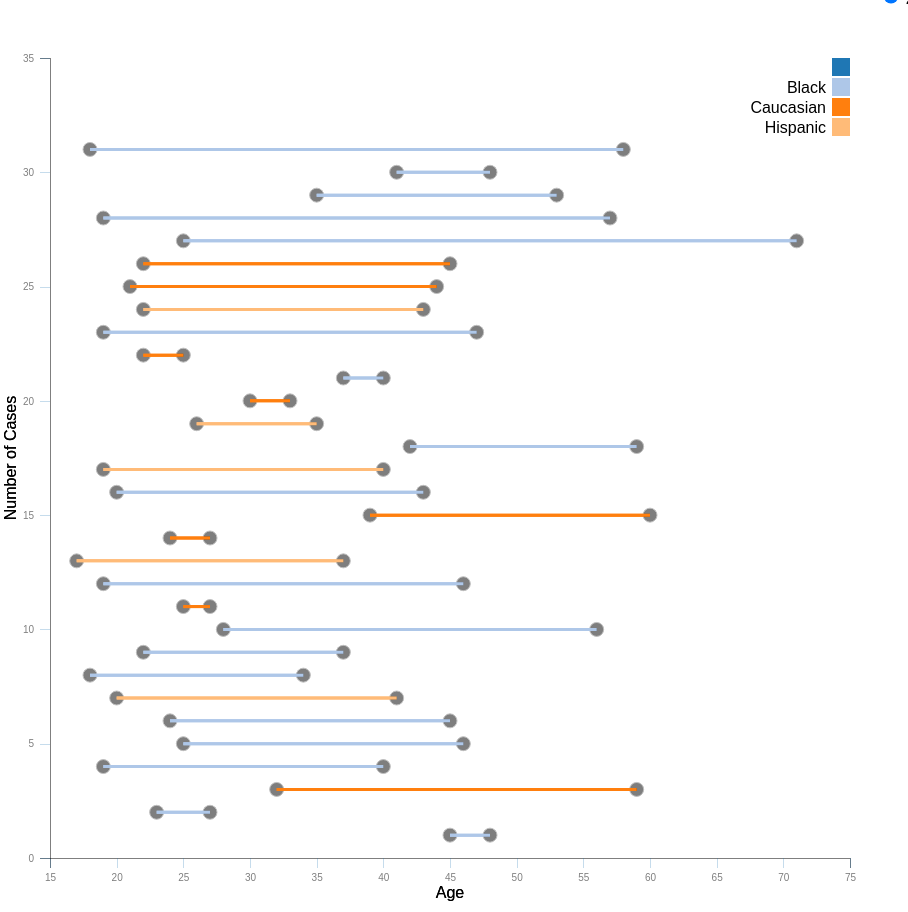
D3 v4 page, settled after 480 driven frames (8 s of simulated time); the page loaded 11 data file(s).


// ── myVis.js
var margin = {top: 50, right: 50, bottom: 50, left: 50},
    width = 900 - margin.left - margin.right,
    height = 900- margin.top - margin.bottom;

var data = {};

var x_scale = d3.scaleLinear()
    .range([0, width]);


var y_scale=d3.scaleLinear()
    .range([height, 0]);

//source:http://bl.ocks.org/Ctuauden/52d057254665400f561ef73cb6e5841a
var color = d3.scaleOrdinal(d3.schemeCategory20);

var y_axis = d3.axisLeft(y_scale).tickSize(10).tickPadding(6);
var x_axis = d3.axisBottom(x_scale).tickSize(10).tickPadding(6);

var svg = d3.select("#myVis").append("svg")
    .attr("width", width + margin.left + margin.right)
    .attr("height", height + margin.top + margin.bottom)
    .append("g")
    .attr("transform", "translate(" + margin.left + "," + margin.top + ")");

var tooltip = d3.select("#tooltip");

//source: https://bl.ocks.org/martinjc/f2241a09bd18caad10fc7249ca5d7816
function draw(year) {


    var myData = data[year];

    var t = d3.transition()
        .duration(1000);

    //initialise graph
    init(myData);


    //filter data based on gender
    var selectGender = d3.select('#gender');

    selectGender.on('change', function () {

        var gender = this.value;

        var dataNested1 = d3.nest()
            .key(function (d) { return d.Sex; })
            .entries(myData);

        var dataFiltered1 ;

        //console.log(this.value);
        dataFiltered1 = dataNested1.filter(function (d) { return d.key === gender });

        init(dataFiltered1[0].values);
        $(this).val('');

    });

    //filter data based on crime
    var selectCrime = d3.select('#crime');

    selectCrime.on('change', function () {

        var crime = this.value;

        var dataNested2 = d3.nest()
            .key(function (d) { return d.Crime; })
            .entries(myData);

        var dataFiltered2 ;

        //console.log(this.value);

        dataFiltered2 = dataNested2.filter(function (d) { return d.key === crime });

        init(dataFiltered2[0].values);
        $(this).val('');

    });


    //draw initial graph
    function init(csv_data) {


        //remove the previous elements
        svg.selectAll("g").remove();


        var seriesNames = d3.keys(csv_data[0])
            .filter(function(d) {
                if (d !== "Race" && d !== "Sex" && d !== "State" && d !== "Crime" && d !== "Convicted" && d !== "Exonerated" && d !== "Sentence" && d !== "Lost" && d !== "id") {
                    return d;
                }
            })
            .sort();

        //console.log(seriesNames);

        // Map the data to an array of arrays
        let series = seriesNames.map(function(series) {
            return csv_data.map(function(d) {

                return {y: +d.id, x: +d[series]};

            });
        });

        y_scale.domain(d3.extent(d3.merge(series), function(d) { return d.y; })).nice();

        x_scale.domain(d3.extent(d3.merge(series), function(d) { return d.x; })).nice();

        // Add the x-axis.
        svg.append("g")
            .attr("class", "x axis")
            .attr("transform", "translate(0," + height + ")")
            .text('age of exoneration')
            .call(x_axis);

        // text label for the x axis
        svg.append("text")
            .attr("transform",
                "translate(" + (width/2) + " ," +
                (height + margin.top-10) + ")")
            .style("text-anchor", "middle")
            .text("Age");

        // Add the y-axis.
        svg.append("g")
            .transition(t)
            .attr("class", "y axis")
            .call(y_axis)

        // text label for the y axis
        svg.append("text")
            .attr("transform", "rotate(-90)")
            .attr("y", 0 - margin.left)
            .attr("x",0 - (height / 2))
            .attr("dy", "1em")
            .style("text-anchor", "middle")
            .text("Number of Cases");

        // Add points
         svg.selectAll(".series")
            .data(series)
            .enter()
            .append("g")
            .attr("class", "series")
            .selectAll(".point")
            .data(function(d) { return d; })
            .enter().append("circle")
            .transition(t)
            .attr("class", "point")
            .attr("r", 7)
            .attr("cx", function(d) { return x_scale(d.x); })
            .attr("cy", function(d) { return y_scale(d.y); });


         //Add line between two points
        svg.selectAll(".series")
            .append("g")
            .selectAll("line").data(csv_data)
            .enter().append("line")
            .transition(t)
            .attr("x1", function(d){ return x_scale(d.Age1); })
            .attr("y1", function(d){ return y_scale(d.id); })
            .attr("x2", function(d){ return x_scale(d.Age2);})
            .attr("y2", function(d){ return y_scale(d.id); })
            .attr("stroke-width", 3);

        //Add tooltip
        svg.selectAll("line")
            .style("stroke", function(d) { return color(d.Race);})
            .on("mouseover", function(d) {
                tooltip
                    .transition()
                    .duration(500)
                    .style("left", d3.event.pageX - 50 + "px")
                    .style("top", d3.event.pageY - 70 + "px")
                    .style("display", "inline-block")
                    .text("Conviction Age:"+(d.Age1)+  ", " + "Exoneration Age:" + (d.Age2) +  ", " + "Years Lost:"+ (d.Lost));
            })
            .on("mouseout", function(d) {
                tooltip
                    .transition()
                    .duration(500)
                    .style("display", "none");
            });


        //Add legend
        var legend = svg
            .selectAll(".legend")
            .data(color.domain())
            .enter().append("g")
            .attr("class", "legend")
            .attr("transform", function(d, i) { return "translate(0," + i * 20 + ")"; });

        //Add onclick to legend. source: http://bl.ocks.org/Ctuauden/52d057254665400f561ef73cb6e5841a
        var clicked = "";

        legend.append("rect")
            .attr("x", width - 18)
            .attr("width", 18)
            .attr("height", 18)
            .style("fill", function(d) { return color(d); })
            .on("click",function(d){
                d3.selectAll("line").style("opacity",1)

                if (clicked !== d){
                    d3.selectAll("line")
                        .filter(function(e){
                            return e.Race !== d;
                        })
                        .style("opacity",0.1)
                    clicked = d
                }
                else{
                    clicked = ""
                }
            });

        legend.append("text")
            .attr("x", width - 24)
            .attr("y", 9)
            .attr("dy", ".35em")
            .style("text-anchor", "end")
            .text(function(d) { return d; });

    }

}

        d3.queue()
            .defer(d3.csv, 'data/data_2018.csv')
            .defer(d3.csv, 'data/data_2017.csv')
            .defer(d3.csv, 'data/data_2016.csv')
            .defer(d3.csv, 'data/data_2015.csv')
            .defer(d3.csv, 'data/data_2014.csv')
            .defer(d3.csv, 'data/data_2013.csv')
            .defer(d3.csv, 'data/data_2012.csv')
            .defer(d3.csv, 'data/data_2011.csv')
            .defer(d3.csv, 'data/data_2010.csv')
            .defer(d3.csv, 'data/data_2009.csv')
            .defer(d3.csv, 'data/data_2008.csv')
            .await(function(error, d2018, d2017, d2016, d2015, d2014, d2013, d2012, d2011, d2010, d2009, d2008) {
                data['2008'] = d2008;
                data['2009'] = d2009;
                data['2010'] = d2010;
                data['2011'] = d2011;
                data['2012'] = d2012;
                data['2013'] = d2013;
                data['2014'] = d2014;
                data['2015'] = d2015;
                data['2016'] = d2016;
                data['2017'] = d2017;
                data['2018'] = d2018;
                draw('2018');
            });

        var slider=d3.select('#year');
        slider.on('change', function(d) {
            console.log("updated");
            draw(this.value)


});







### data: data/data_2017.csv
?Age1, Race, Sex, State, Crime, Convicted, Exonerated, Sentence, Lost, Age2, id
19, Black, Male, Michigan, Murder, 1976, 2017, Life without parole, 41, 60, 1
31, Caucasian, Male, California, Murder, 1980, 2017, Life without parole, 37, 68, 2
16, Black, Male, Massachusetts, Murder, 1981, 2017, Life without parole, 36, 52, 3
28, Caucasian, Male, Massachusetts, Murder, 1981, 2017, Life without parole, 36, 64, 4
24, Hispanic, Male, Massachusetts, Murder, 1983, 2017, Life, 34, 58, 5
24, Black, Male, Pennsylvania, Child Sex Abuse, 1984, 2017, 23 1/2 to 47 years, 33, 57, 6
29, Black, Male, California, Murder, 1986, 2017, Life without parole, 31, 60, 7
17, Caucasian, Male, Massachusetts, Sexual Assault, 1987, 2017, Life, 30, 47, 8
16, Black, Male, New York, Sexual Assault, 1989, 2017, 19 to 57 years, 28, 44, 9
35, Black, Male, Kentucky, Murder, 1988, 2017, 70 years, 29, 64, 10
37, Black, Male, Illinois, Murder, 1990, 2017, Life without parole, 27, 64, 11
23, Caucasian, Male, Ohio, Sexual Assault, 1991, 2017, 22 to 56 years, 26, 49, 12
29, Black, Male, Michigan, Child Sex Abuse, 1989, 2017, 60 to 100 years, 28, 57, 13
27, Black, Male, Indiana, Sexual Assault, 1993, 2017, 36 years, 24, 51, 14
35, Caucasian, Male, California, Child Sex Abuse, 1993, 2017, 10 years, 24, 59, 15
18, Hispanic, Male, New York, Murder, 1991, 2017, 25 years to life, 26, 44, 16
22, Hispanic, Male, Illinois, Murder, 1995, 2017, Life without parole, 22, 44, 17
16, Black, Male, Pennsylvania, Murder, 1994, 2017, Life without parole, 23, 39, 18
44, Caucasian, Female, Texas, Murder, 1993, 2017, Unknown, 24, 68, 19
28, Caucasian, Male, Illinois, Sexual Assault, 1992, 2017, 26 years, 25, 53, 20
49, Caucasian, Male, Texas, Child Sex Abuse, 1992, 2017, 48 years, 25, 74, 21
41, Caucasian, Female, Texas, Child Sex Abuse, 1992, 2017, 48 years, 25, 66, 22
19, Black, Male, Illinois, Murder, 1994, 2017, 60 years, 23, 42, 23
25, Black, Male, Texas, Sexual Assault, 1992, 2017, 25 years, 25, 50, 24
35, Caucasian, Male, Indiana, Sexual Assault, 1992, 2017, 80 years, 25, 60, 25
25, Black, Male, Texas, Sexual Assault, 1992, 2017, 10 years, 25, 50, 26
19, Black, Male, Louisiana, Sexual Assault, 1996, 2017, Life without parole, 21, 40, 27
15, Black, Male, Illinois, Murder, 1995, 2017, 30 years, 22, 37, 28
25, Black, Male, Michigan, Murder, 1992, 2017, 30 to 60 years, 25, 50, 29
28, Caucasian, Male, Nevada, Murder, 1995, 2017, Life without parole, 22, 50, 30
14, Caucasian, Male, Illinois, Murder, 1996, 2017, Life without parole, 21, 35, 31
17, Black, Male, Illinois, Murder, 1995, 2017, Life without parole, 22, 39, 32
32, Caucasian, Male, New York, Fraud, 1997, 2017, Probation, 20, 52, 33
19, Hispanic, Male, Illinois, Murder, 1995, 2017, Life without parole, 22, 41, 34
18, Black, Male, Nevada, Murder, 1995, 2017, Life, 22, 40, 35
25, Black, Male, Illinois, Murder, 1997, 2017, Life without parole, 20, 45, 36
26, Black, Male, Illinois, Murder, 1997, 2017, Life without parole, 20, 46, 37
23, Hispanic, Male, Kentucky, Child Sex Abuse, 1996, 2017, 5 years, 21, 44, 38
37, Black, Male, Ohio, Murder, 1995, 2017, 15 years to life, 22, 59, 39
39, Caucasian, Male, Arizona, Manslaughter, 1996, 2017, 10 years and 6 months, 21, 60, 40
17, Black, Male, Kansas, Murder, 1994, 2017, Life, 23, 40, 41
17, Hispanic, Male, Illinois, Murder, 1995, 2017, Life without parole, 22, 39, 42
15, Black, Male, Illinois, Robbery, 1998, 2017, 20 years, 19, 34, 43
19, Black, Male, Illinois, Murder, 1998, 2017, Life without parole, 19, 38, 44
17, Black, Male, Illinois, Murder, 1998, 2017, 55 years, 19, 36, 45
46, Caucasian, Male, Wisconsin, Sexual Assault, 1995, 2017, 25 years, 22, 68, 46
16, Black, Male, Illinois, Murder, 1998, 2017, Life without parole, 19, 35, 47
21, Black, Male, New York, Murder, 1997, 2017, 25 to Life, 20, 41, 48
20, Hispanic, Male, California, Attempted Murder, 1997, 2017, Life, 20, 40, 49
29, Black, Male, Indiana, Robbery, 1997, 2017, 40 years, 20, 49, 50
32, Black, Male, New York, Murder, 2004, 2017, 50 years to life, 13, 45, 51
23, Black, Male, Michigan, Murder, 1997, 2017, 30 to 50 years, 20, 43, 52
25, Black, Male, New York, Murder, 1998, 2017, 25 years to life, 19, 44, 53
39, Caucasian, Male, Missouri, Sexual Assault, 2000, 2017, committed to mental hospital, 17, 56, 54
21, Caucasian, Male, Virginia, Sexual Assault, 1999, 2017, 8 1/2 years, 18, 39, 55
25, Hispanic, Male, Illinois, Murder, 2000, 2017, Life without parole, 17, 42, 56
23, Hispanic, Male, Illinois, Murder, 2000, 2017, Death, 17, 40, 57
34, Caucasian, Male, Michigan, Child Sex Abuse, 2007, 2017, 12 to 50 years, 10, 44, 58
23, Black, Male, Kansas, Robbery, 2001, 2017, 19 years, 16, 39, 59
26, Caucasian, Male, Massachusetts, Assault, 2002, 2017, 12 to 20 years, 15, 41, 60
... 80 more rows

### data: data/data_2015.csv
?Age1, Race, Sex, State, Crime, Convicted, Exonerated, Sentence, Lost, Age2, id
24, Caucasian, Male, Pennsylvania, Murder, 1982, 2015, Life without parole, 33, 57, 1
34, Black, Male, North Carolina, Murder, 1978, 2015, Life, 37, 71, 2
26, Caucasian, Female, Nevada, Murder, 1980, 2015, Life without parole, 35, 61, 3
14, Black, Male, Illinois, Murder, 1977, 2015, 50 to 100 years, 38, 52, 4
31, Caucasian, Male, California, Murder, 1980, 2015, Life without parole, 35, 66, 5
19, Caucasian, Male, Illinois, Murder, 1982, 2015, 55 years, 33, 52, 6
25, Hispanic, Male, New York, Murder, 1981, 2015, 25 years to life, 34, 59, 7
34, Black, Male, New York, Murder, 1981, 2015, 25 years to life, 34, 68, 8
30, Hispanic, Male, New York, Murder, 1981, 2015, 25 years to life, 34, 64, 9
19, Caucasian, Male, Massachusetts, Child Sex Abuse, 1983, 2015, 4 to 6 years, 32, 51, 10
18, Black, Male, Illinois, Murder, 1985, 2015, 20 years, 30, 48, 11
35, Black, Male, Illinois, Murder, 1984, 2015, 40 years, 31, 66, 12
17, Caucasian, Male, Illinois, Murder, 1987, 2015, Life without parole, 28, 45, 13
29, Black, Male, Alabama, Murder, 1986, 2015, Death, 29, 58, 14
22, Black, Male, New York, Burglary/Unlawful Entry, 1987, 2015, 1 1/2 to 4 years, 28, 50, 15
25, Caucasian, Male, Georgia, Murder, 1987, 2015, Death, 28, 53, 16
29, Caucasian, Male, Virginia, Sexual Assault, 1986, 2015, 35 years, 29, 58, 17
41, Caucasian, Male, Connecticut, Murder, 1992, 2015, Life without parole, 23, 64, 18
32, Caucasian, Male, Virginia, Murder, 1988, 2015, Life, 27, 59, 19
18, Black, Male, New York, Weapon Possession or Sale, 1991, 2015, 7.5 to 15 years, 24, 42, 20
27, Black, Male, North Carolina, Sexual Assault, 1988, 2015, Life, 27, 54, 21
23, Black, Male, New York, Murder, 1989, 2015, 20 years to life, 26, 49, 22
26, Caucasian, Male, Ohio, Murder, 1992, 2015, 15 to life, 23, 49, 23
54, Asian, Male, Pennsylvania, Murder, 1990, 2015, Life without parole, 25, 79, 24
25, Caucasian, Female, Arizona, Murder, 1990, 2015, Death, 25, 50, 25
25, Black, Male, Connecticut, Murder, 1995, 2015, 120 years, 20, 45, 26
20, Black, Male, Illinois, Murder, 1991, 2015, 60 years, 24, 44, 27
16, Black, Male, Michigan, Child Sex Abuse, 1992, 2015, 6 to 20 years, 23, 39, 28
25, Black, Male, New York, Murder, 1992, 2015, 25 years to life, 23, 48, 29
29, Hispanic, Male, New York, Murder, 1993, 2015, 25 years to Life, 22, 51, 30
23, Black, Male, New York, Kidnapping, 1993, 2015, 12.5 to 25 years, 22, 45, 31
23, Black, Male, New York, Kidnapping, 1993, 2015, 12.5 to 25 years, 22, 45, 32
17, Black, Male, District of Columbia, Murder, 1994, 2015, 36 years to life, 21, 38, 33
29, Black, Male, Illinois, Murder, 1996, 2015, 75 years, 19, 48, 34
24, Black, Male, Mississippi, Murder, 1996, 2015, Death, 19, 43, 35
18, Black, Male, District of Columbia, Murder, 1994, 2015, 36 yeasr to life, 21, 39, 36
20, Black, Male, Illinois, Murder, 1996, 2015, 25 years, 19, 39, 37
29, Caucasian, Male, Alabama, Murder, 1996, 2015, Life, 19, 48, 38
27, Hispanic, Male, Massachusetts, Murder, 1996, 2015, Life without parole, 19, 46, 39
20, Hispanic, Male, Illinois, Sexual Assault, 1995, 2015, 55 years, 20, 40, 40
26, Caucasian, Male, Oklahoma, Child Sex Abuse, 1997, 2015, Life, 18, 44, 41
25, Black, Male, Ohio, Assault, 1997, 2015, Probation, 18, 43, 42
18, Black, Male, California, Murder, 1998, 2015, Life without parole, 17, 35, 43
19, Native American, Male, Alaska, Murder, 1999, 2015, 60 years, 16, 35, 44
19, Native American, Male, Alaska, Murder, 1999, 2015, 33 years, 16, 35, 45
17, Native American, Male, Alaska, Murder, 1999, 2015, 38 years, 16, 33, 46
27, Caucasian, Male, Tennessee, Murder, 2002, 2015, 23 years, 13, 40, 47
29, Hispanic, Male, California, Sexual Assault, 1999, 2015, 55 years, 16, 45, 48
34, Hispanic, Male, Wisconsin, Child Sex Abuse, 1998, 2015, 20 years, 17, 51, 49
23, Caucasian, Male, Kansas, Murder, 2000, 2015, Life, 15, 38, 50
52, Caucasian, Male, Massachusetts, Sexual Assault, 2003, 2015, 12 to 16 years, 12, 64, 51
20, Native American, Male, Alaska, Murder, 1999, 2015, 40 years, 16, 36, 52
24, Caucasian, Male, Illinois, Murder, 2000, 2015, 46 years, 15, 39, 53
51, Caucasian, Male, Washington, Sex Offender Registration, 2000, 2015, 20 days, 15, 66, 54
18, Caucasian, Male, Washington, Murder, 2002, 2015, Life without parole, 13, 31, 55
41, Caucasian, Male, South Dakota, Manslaughter, 2001, 2015, 25 years, 14, 55, 56
35, Black, Male, North Carolina, Robbery, 2003, 2015, 3 years, 12, 47, 57
20, Black, Male, North Carolina, Murder, 2001, 2015, 12 years, 14, 34, 58
33, Caucasian, Male, California, Child Sex Abuse, 2001, 2015, 24 years, 14, 47, 59
16, Black, Male, North Carolina, Murder, 2002, 2015, 10 years, 13, 29, 60
... 105 more rows

### data: data/data_2016.csv
?Age1, Race, Sex, State, Crime, Convicted, Exonerated, Sentence, Lost, Age2, id
18, Caucasian, Male, Illinois, Murder, 2012, 2016, Life, 4, 22, 1
29, Black, Male, New York, Murder, 1964, 2016, 30 years to life, 52, 81, 2
26, Black, Male, New York, Murder, 1981, 2016, 18 to life, 35, 61, 3
26, Caucasian, Male, Virginia, Murder, 1983, 2016, Life, 33, 59, 4
22, Caucasian, Male, California, Murder, 1987, 2016, 26 years to life, 29, 51, 5
20, Black, Male, West Virginia, Sexual Assault, 1990, 2016, 33 years to life, 26, 46, 6
20, Black, Male, North Carolina, Murder, 1993, 2016, 20 years, 23, 43, 7
31, Black, Male, Colorado, Sexual Assault, 1988, 2016, 48 years, 28, 59, 8
27, Hispanic, Male, Puerto Rico, Murder, 1994, 2016, Life, 22, 49, 9
22, Black, Male, New Jersey, Sexual Assault, 1992, 2016, 8 years, 24, 46, 10
18, Hispanic, Male, Puerto Rico, Murder, 1994, 2016, Life, 22, 40, 11
20, Hispanic, Male, Puerto Rico, Murder, 1994, 2016, Life, 22, 42, 12
15, Caucasian, Male, North Carolina, Murder, 1989, 2016, Life, 27, 42, 13
22, Caucasian, Male, North Carolina, Sexual Assault, 1991, 2016, Life, 25, 47, 14
31, Caucasian, Male, Missouri, Child Sex Abuse, 1992, 2016, Probation, 24, 55, 15
26, Black, Male, Florida, Sexual Assault, 1989, 2016, Life, 27, 53, 16
37, Black, Male, Indiana, Sexual Assault, 1991, 2016, 65 years, 25, 62, 17
25, Black, Male, Florida, Child Sex Abuse, 1991, 2016, Life, 25, 50, 18
34, Black, Male, North Carolina, Child Sex Abuse, 1992, 2016, Life, 24, 58, 19
33, Black, Female, New York, Manslaughter, 1998, 2016, 5 to 15 years, 18, 51, 20
24, Black, Male, New York, Murder, 1992, 2016, 25 years to life, 24, 48, 21
29, Black, Male, North Carolina, Murder, 1995, 2016, 80 years, 21, 50, 22
35, Caucasian, Male, Pennsylvania, Murder, 1992, 2016, Life without parole, 24, 59, 23
20, Black, Male, Pennsylvania, Murder, 1993, 2016, Life without parole, 23, 43, 24
23, Black, Male, Indiana, Murder, 1992, 2016, 60 years, 24, 47, 25
24, Black, Male, Wisconsin, Sexual Assault, 1993, 2016, Life, 23, 47, 26
25, Caucasian, Male, Texas, Child Sex Abuse, 1993, 2016, 3 months, 23, 48, 27
31, Black, Male, Illinois, Murder, 1994, 2016, Life without parole, 22, 53, 28
25, Hispanic, Male, Illinois, Murder, 1994, 2016, 55 years, 22, 47, 29
17, Black, Male, Louisiana, Murder, 1994, 2016, Life without parole, 22, 39, 30
43, Caucasian, Male, California, Murder, 1997, 2016, 25 years to life, 19, 62, 31
20, Hispanic, Male, Illinois, Murder, 1994, 2016, 55 years, 22, 42, 32
24, Black, Male, Illinois, Murder, 1996, 2016, Life without parole, 20, 44, 33
17, Black, Male, Oklahoma, Murder, 1995, 2016, Life, 21, 38, 34
18, Caucasian, Male, New York, Murder, 1997, 2016, 25 years to life, 19, 37, 35
34, Caucasian, Male, Texas, Child Sex Abuse, 1995, 2016, Life, 21, 55, 36
21, Hispanic, Female, Texas, Child Sex Abuse, 1998, 2016, 15 years, 18, 39, 37
22, Black, Male, New Jersey, Murder, 1996, 2016, 60 years, 20, 42, 38
20, Hispanic, Female, Texas, Child Sex Abuse, 1998, 2016, 37 1/2 years, 18, 38, 39
19, Hispanic, Female, Texas, Child Sex Abuse, 1998, 2016, 15 years, 18, 37, 40
17, Black, Male, Oklahoma, Murder, 1995, 2016, Life, 21, 38, 41
19, Hispanic, Female, Texas, Child Sex Abuse, 1998, 2016, 15 years, 18, 37, 42
16, Black, Male, Ohio, Murder, 1996, 2016, 15 years to life, 20, 36, 43
17, Black, Male, Ohio, Murder, 1996, 2016, 18 years to life, 20, 37, 44
17, Black, Male, Ohio, Murder, 1996, 2016, 18 years to life, 20, 37, 45
50, Black, Male, California, Child Sex Abuse, 1998, 2016, 27 years, 18, 68, 46
20, Hispanic, Male, New York, Murder, 1998, 2016, 25 years to life, 18, 38, 47
36, Caucasian, Female, Michigan, Child Sex Abuse, 2002, 2016, 25 to 50 years, 14, 50, 48
21, Black, Male, Illinois, Murder, 1998, 2016, 55 years, 18, 39, 49
41, Caucasian, Male, Texas, Child Sex Abuse, 1998, 2016, 10 years, 18, 59, 50
20, Caucasian, Male, Virginia, Murder, 1999, 2016, Life without parole, 17, 37, 51
19, Black, Male, New York, Murder, 1998, 2016, 39 years to life, 18, 37, 52
19, Black, Male, New York, Murder, 1999, 2016, 37 1/2 years to life, 17, 36, 53
31, Caucasian, Male, Montana, Murder, 1998, 2016, Life, 18, 49, 54
25, Caucasian, Male, Virginia, Murder, 1999, 2016, Life without parole, 17, 42, 55
24, Black, Male, Maryland, Murder, 1999, 2016, Life, 17, 41, 56
16, Black, Male, Oklahoma, Murder, 2001, 2016, Life without parole, 15, 31, 57
43, Black, Male, Illinois, Murder, 2000, 2016, Life without parole, 16, 59, 58
23, Caucasian, Male, Texas, Murder, 1999, 2016, Life, 17, 40, 59
20, Black, Male, Illinois, Murder, 2006, 2016, 95 years, 10, 30, 60
... 112 more rows

### data: data/data_2018.csv
?Age1, Race, Sex, State, Crime, Convicted, Exonerated, Sentence, Lost, Age2, id
45, Black, Male, Michigan, Other Violent Felony, 2015, 2018, 10 to 25 years, 3, 48, 1
23, Black, Male, New Jersey, Weapon Possession or Sale, 2014, 2018, 15 years, 4, 27, 2
32, Caucasian, Male, California, Child Sex Abuse, 1991, 2018, 16 years, 27, 59, 3
19, Black, Male, New York, Murder, 1997, 2018, 24 1/3 years to life, 21, 40, 4
25, Black, Male, New York, Murder, 1997, 2018, 24 years to life, 21, 46, 5
24, Black, Male, New York, Murder, 1997, 2018, 25 years to life, 21, 45, 6
20, Hispanic, Male, New York, Murder, 1997, 2018, 25 years to life, 21, 41, 7
18, Black, Male, California, Murder, 2002, 2018, 25 years to Life, 16, 34, 8
22, Black, Male, Ohio, Murder, 2003, 2018, 25 years to life, 15, 37, 9
28, Black, Male, California, Child Sex Abuse, 1990, 2018, 27 years, 28, 56, 10
25, Caucasian, Male, Vermont, Assault, 2016, 2018, 30 days, 2, 27, 11
19, Black, Male, Illinois, Murder, 1991, 2018, 30 years, 27, 46, 12
17, Hispanic, Male, Illinois, Murder, 1998, 2018, 35 years, 20, 37, 13
24, Caucasian, Female, Texas, Murder, 2015, 2018, 40 years, 3, 27, 14
39, Caucasian, Male, Illinois, Murder, 1997, 2018, 45 years, 21, 60, 15
20, Black, Male, New York, Murder, 1995, 2018, 50 years to life, 23, 43, 16
19, Hispanic, Male, Illinois, Murder, 1997, 2018, 55 years, 21, 40, 17
42, Black, Male, Connecticut, Murder, 2001, 2018, 60 years, 17, 59, 18
26, Hispanic, Male, Texas, Drug Possession or Sale, 2009, 2018, 7 months, 9, 35, 19
30, Caucasian, Male, New York, Robbery, 2015, 2018, 7 years and 6 months, 3, 33, 20
37, Black, Male, New York, Murder, 2015, 2018, 75 years to life, 3, 40, 21
22, Caucasian, Male, Georgia, Manslaughter, 2015, 2018, 8 years, 3, 25, 22
19, Black, Male, Illinois, Murder, 1990, 2018, 80 years, 28, 47, 23
22, Hispanic, Male, Illinois, Murder, 1997, 2018, 90 years, 21, 43, 24
21, Caucasian, Male, Kentucky, Murder, 1995, 2018, Life, 23, 44, 25
22, Caucasian, Male, Kentucky, Murder, 1995, 2018, Life, 23, 45, 26
25, Black, Male, Michigan, Murder, 1972, 2018, Life without parole, 46, 71, 27
19, Black, Male, Louisiana, Sexual Assault, 1980, 2018, Life without parole, 38, 57, 28
35, Black, Female, Michigan, Murder, 2000, 2018, Life without parole, 18, 53, 29
41, Black, Male, Louisiana, Murder, 2011, 2018, Life without parole, 7, 48, 30
18, Black, Male, Virginia, Sexual Assault, 1978, 2018, Probation, 40, 58, 31

### data: data/data_2014.csv, 10398 bytes — head not shown
### data: data/data_2013.csv, 6726 bytes — head not shown
### data: data/data_2012.csv, 8057 bytes — head not shown
### data: data/data_2011.csv, 4899 bytes — head not shown
### data: data/data_2010.csv, 5490 bytes — head not shown
### data: data/data_2009.csv, 6297 bytes — head not shown
### data: data/data_2008.csv, 4565 bytes — head not shown